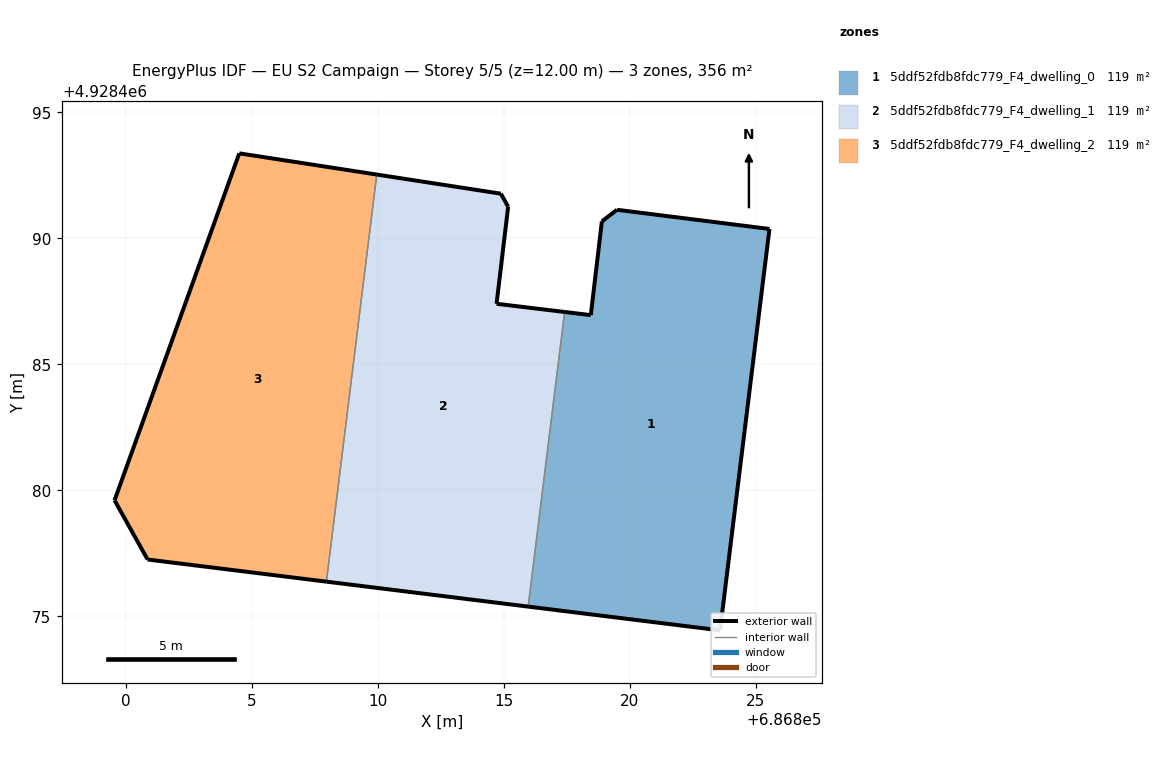
=== STOREY PLAN SPEC (per zone: floor XY polygon, exterior-wall plan segments, windows/doors) ===
zone 1: 5ddf52fdb8fdc779_F4_dwelling_0  (118.5 m²)
  floor: (686823.58, 4928474.45) (686825.54, 4928490.38) (686819.49, 4928491.13) (686818.89, 4928490.67) (686818.45, 4928486.96) (686817.41, 4928487.08) (686815.96, 4928475.39)
  exterior wall: (686819.49, 4928491.13) – (686825.54, 4928490.38)  [6.1 m]
  exterior wall: (686825.54, 4928490.38) – (686823.58, 4928474.45)  [16.1 m]
  exterior wall: (686823.58, 4928474.45) – (686815.96, 4928475.39)  [7.7 m]
  exterior wall: (686817.41, 4928487.08) – (686818.45, 4928486.96)  [1.0 m]
  exterior wall: (686818.45, 4928486.96) – (686818.89, 4928490.67)  [3.7 m]
  exterior wall: (686818.89, 4928490.67) – (686819.49, 4928491.13)  [0.8 m]
  interior walls: 1
zone 2: 5ddf52fdb8fdc779_F4_dwelling_1  (118.6 m²)
  floor: (686815.96, 4928475.39) (686817.41, 4928487.08) (686814.71, 4928487.41) (686815.17, 4928491.25) (686814.88, 4928491.78) (686809.95, 4928492.53) (686807.95, 4928476.38)
  exterior wall: (686814.71, 4928487.41) – (686817.41, 4928487.08)  [2.7 m]
  exterior wall: (686815.96, 4928475.39) – (686807.95, 4928476.38)  [8.1 m]
  exterior wall: (686809.95, 4928492.53) – (686814.88, 4928491.78)  [5.0 m]
  exterior wall: (686814.88, 4928491.78) – (686815.17, 4928491.25)  [0.6 m]
  exterior wall: (686815.17, 4928491.25) – (686814.71, 4928487.41)  [3.9 m]
  interior walls: 2
zone 3: 5ddf52fdb8fdc779_F4_dwelling_2  (118.5 m²)
  floor: (686807.95, 4928476.38) (686809.95, 4928492.53) (686804.50, 4928493.38) (686799.55, 4928479.61) (686800.86, 4928477.26)
  exterior wall: (686807.95, 4928476.38) – (686800.86, 4928477.26)  [7.2 m]
  exterior wall: (686800.86, 4928477.26) – (686799.55, 4928479.61)  [2.7 m]
  exterior wall: (686799.55, 4928479.61) – (686804.50, 4928493.38)  [14.6 m]
  exterior wall: (686804.50, 4928493.38) – (686809.95, 4928492.53)  [5.5 m]
  interior walls: 1

=== DERIVED (storey summary) ===
Building: EU S2 Campaign
Storey: 5 of 5  (floor level z = 12.00 m)
Storey gross floor area: 355.6 m²
Zones on this storey: 3
  - 5ddf52fdb8fdc779_F4_dwelling_0: floor 118.5 m²; exterior wall 35.4 m (106.1 m²); WWR 0.0%
  - 5ddf52fdb8fdc779_F4_dwelling_1: floor 118.6 m²; exterior wall 20.2 m (60.7 m²); WWR 0.0%
  - 5ddf52fdb8fdc779_F4_dwelling_2: floor 118.5 m²; exterior wall 30.0 m (90.0 m²); WWR 0.0%
Zone adjacency (shared interzone walls):
  - 5ddf52fdb8fdc779_F4_dwelling_0 ↔ 5ddf52fdb8fdc779_F4_dwelling_1
  - 5ddf52fdb8fdc779_F4_dwelling_1 ↔ 5ddf52fdb8fdc779_F4_dwelling_2